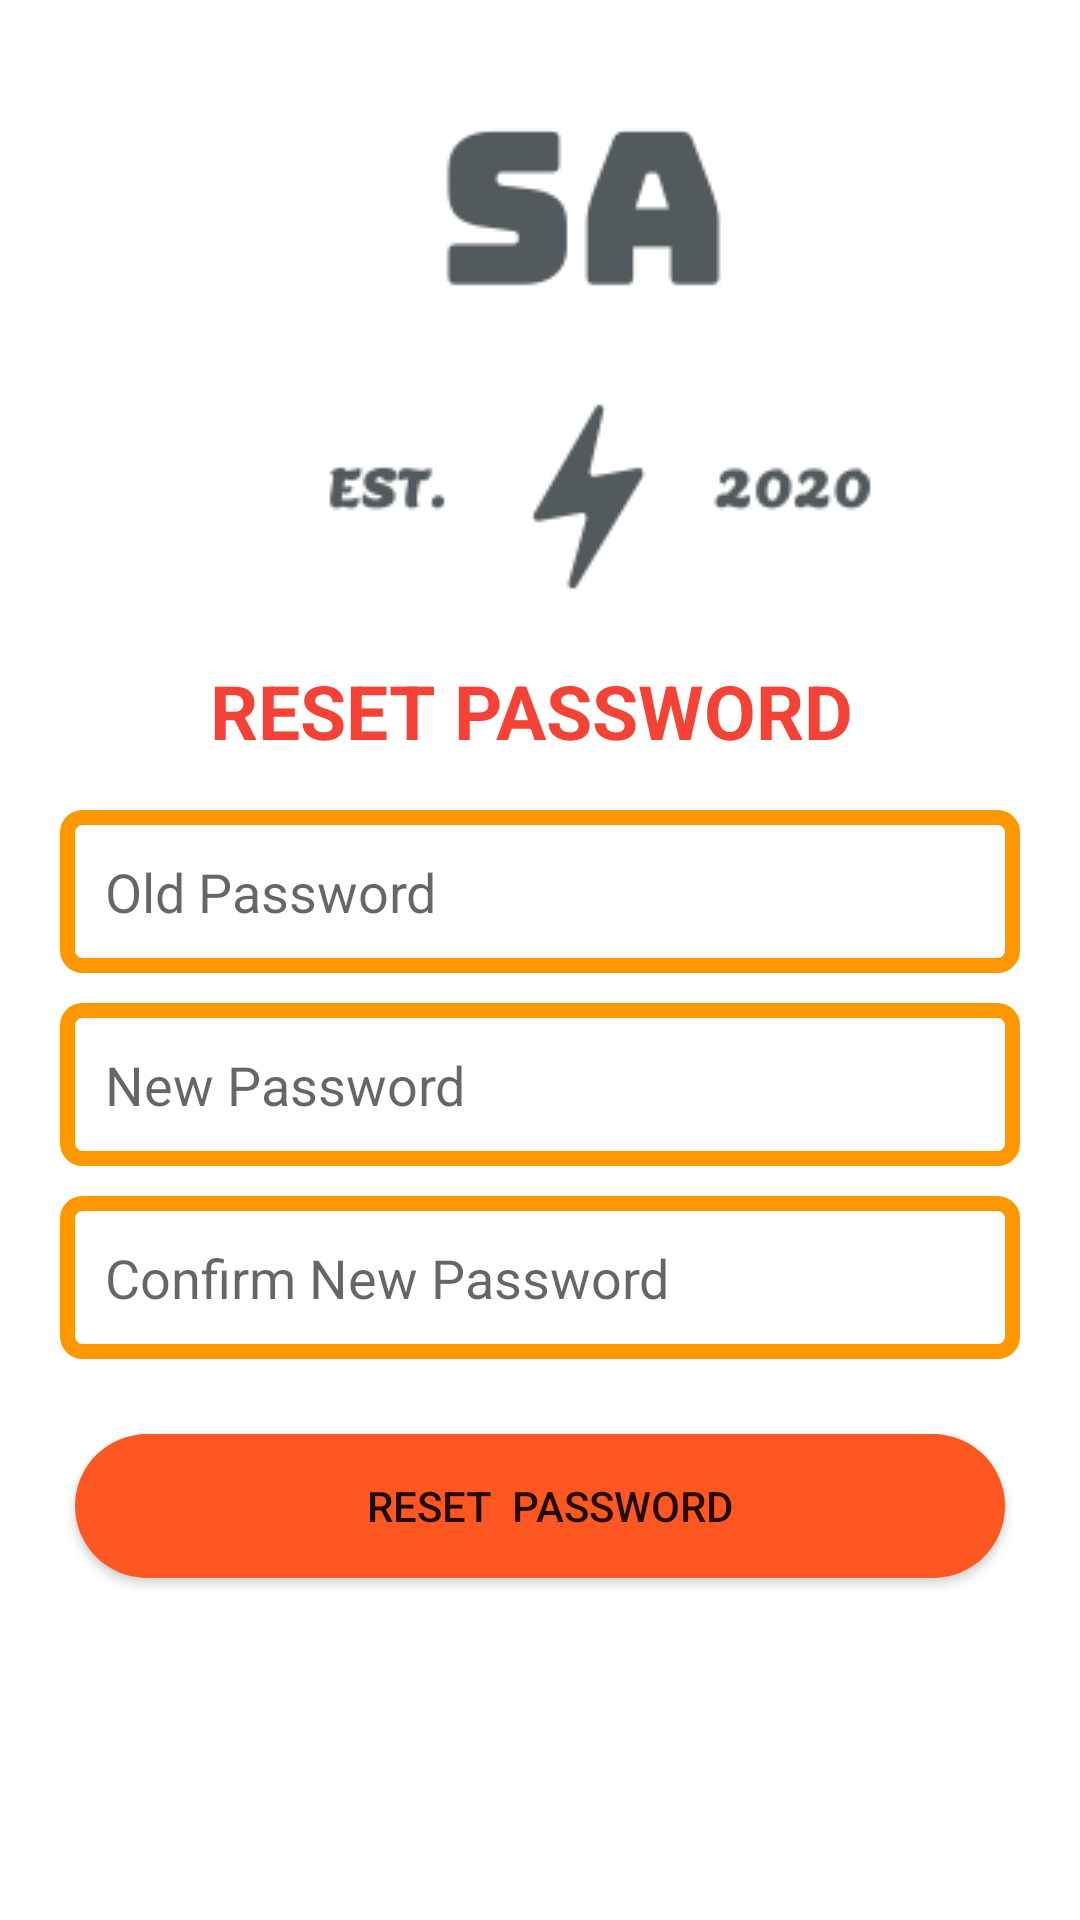

Produce the Android XML layout that renders to this screen, including the resource entries it uses.
<!-- AndroidManifest.xml: application theme AppTheme -->
<!-- res/layout/resetpassword.xml -->
<?xml version="1.0" encoding="utf-8"?>
<LinearLayout xmlns:android="http://schemas.android.com/apk/res/android"
    android:layout_width="match_parent"
    android:layout_height="match_parent"
    android:background="#fff"
    android:orientation="vertical">


    <ImageView
        android:layout_width="350dp"
        android:layout_height="200dp"
        android:layout_marginStart="25dp"
        android:layout_marginTop="20dp"
        android:src="@drawable/logo" />

    <TextView
        android:layout_width="match_parent"
        android:layout_height="50dp"
        android:layout_marginLeft="25dp"
        android:layout_marginRight="25dp"
        android:gravity="center_horizontal"
        android:text="RESET PASSWORD "

        android:textAlignment="center"
        android:textColor="#F44336"
        android:textSize="25dp"
        android:textStyle="bold" />

    <EditText
        android:id="@+id/ed_oldpass"
        android:layout_width="match_parent"
        android:layout_height="wrap_content"
        android:layout_marginLeft="20dp"
        android:layout_marginRight="20dp"
        android:background="@drawable/edit_text_shape"
        android:elevation="6dp"
        android:hint="Old Password"
        android:inputType="textPassword"
        android:padding="15dp" />

    <EditText
        android:id="@+id/ed_pass"
        android:layout_width="match_parent"
        android:layout_height="wrap_content"
        android:layout_marginLeft="20dp"
        android:layout_marginTop="10dp"
        android:layout_marginRight="20dp"
        android:background="@drawable/edit_text_shape"
        android:elevation="6dp"
        android:hint="New Password"
        android:inputType="textPassword"
        android:padding="15dp" />

    <EditText
        android:id="@+id/ed_confipass"
        android:layout_width="match_parent"
        android:layout_height="wrap_content"
        android:layout_marginLeft="20dp"
        android:layout_marginTop="10dp"
        android:layout_marginRight="20dp"
        android:background="@drawable/edit_text_shape"
        android:elevation="6dp"
        android:hint="Confirm New Password"
        android:inputType="textPassword"
        android:padding="15dp" />

    <Button
        android:id="@+id/resetpass"
        android:layout_width="match_parent"
        android:layout_height="wrap_content"
        android:layout_marginLeft="25dp"
        android:layout_marginTop="25dp"
        android:layout_marginRight="25dp"
        android:background="@drawable/buttonshape"
        android:text="  Reset  Password" />

</LinearLayout>
<!-- resources referenced by this layout -->
<resources>
  <!-- drawable buttonshape (drawable) -->
  <?xml version="1.0" encoding="utf-8"?>
  <shape xmlns:android="http://schemas.android.com/apk/res/android"
      android:shape="rectangle">
      <corners android:radius="1000dp" />
      <solid android:color="@color/colorPrimaryDark" />
  </shape>
  <!-- drawable edit_text_shape (drawable) -->
  <?xml version="1.0" encoding="utf-8"?>
  <shape xmlns:android="http://schemas.android.com/apk/res/android"
      android:shape="rectangle">
      <stroke
          android:width="5dp"
          android:color="@color/colorPrimary" />
      <corners android:radius="5dp" />
      <padding
          android:bottom="15dp"
          android:left="15dp"
          android:right="15dp"
          android:top="15dp" />
  
  
  </shape>
  <!-- drawable logo: png bitmap (drawable, 5005 bytes) -->
  <style name="AppTheme" parent="Theme.AppCompat.Light.NoActionBar">
          
          <item name="colorPrimary">@color/colorPrimary</item>
          <item name="colorPrimaryDark">@color/colorPrimaryDark</item>
          <item name="colorAccent">@color/colorAccent</item>
          <item name="android:statusBarColor">@color/colorPrimary</item>
      </style>
  <color name="colorPrimaryDark">#FF5722</color>
  <color name="colorPrimary">#FF9800</color>
  <color name="colorAccent">#FDBA57</color>
</resources>
